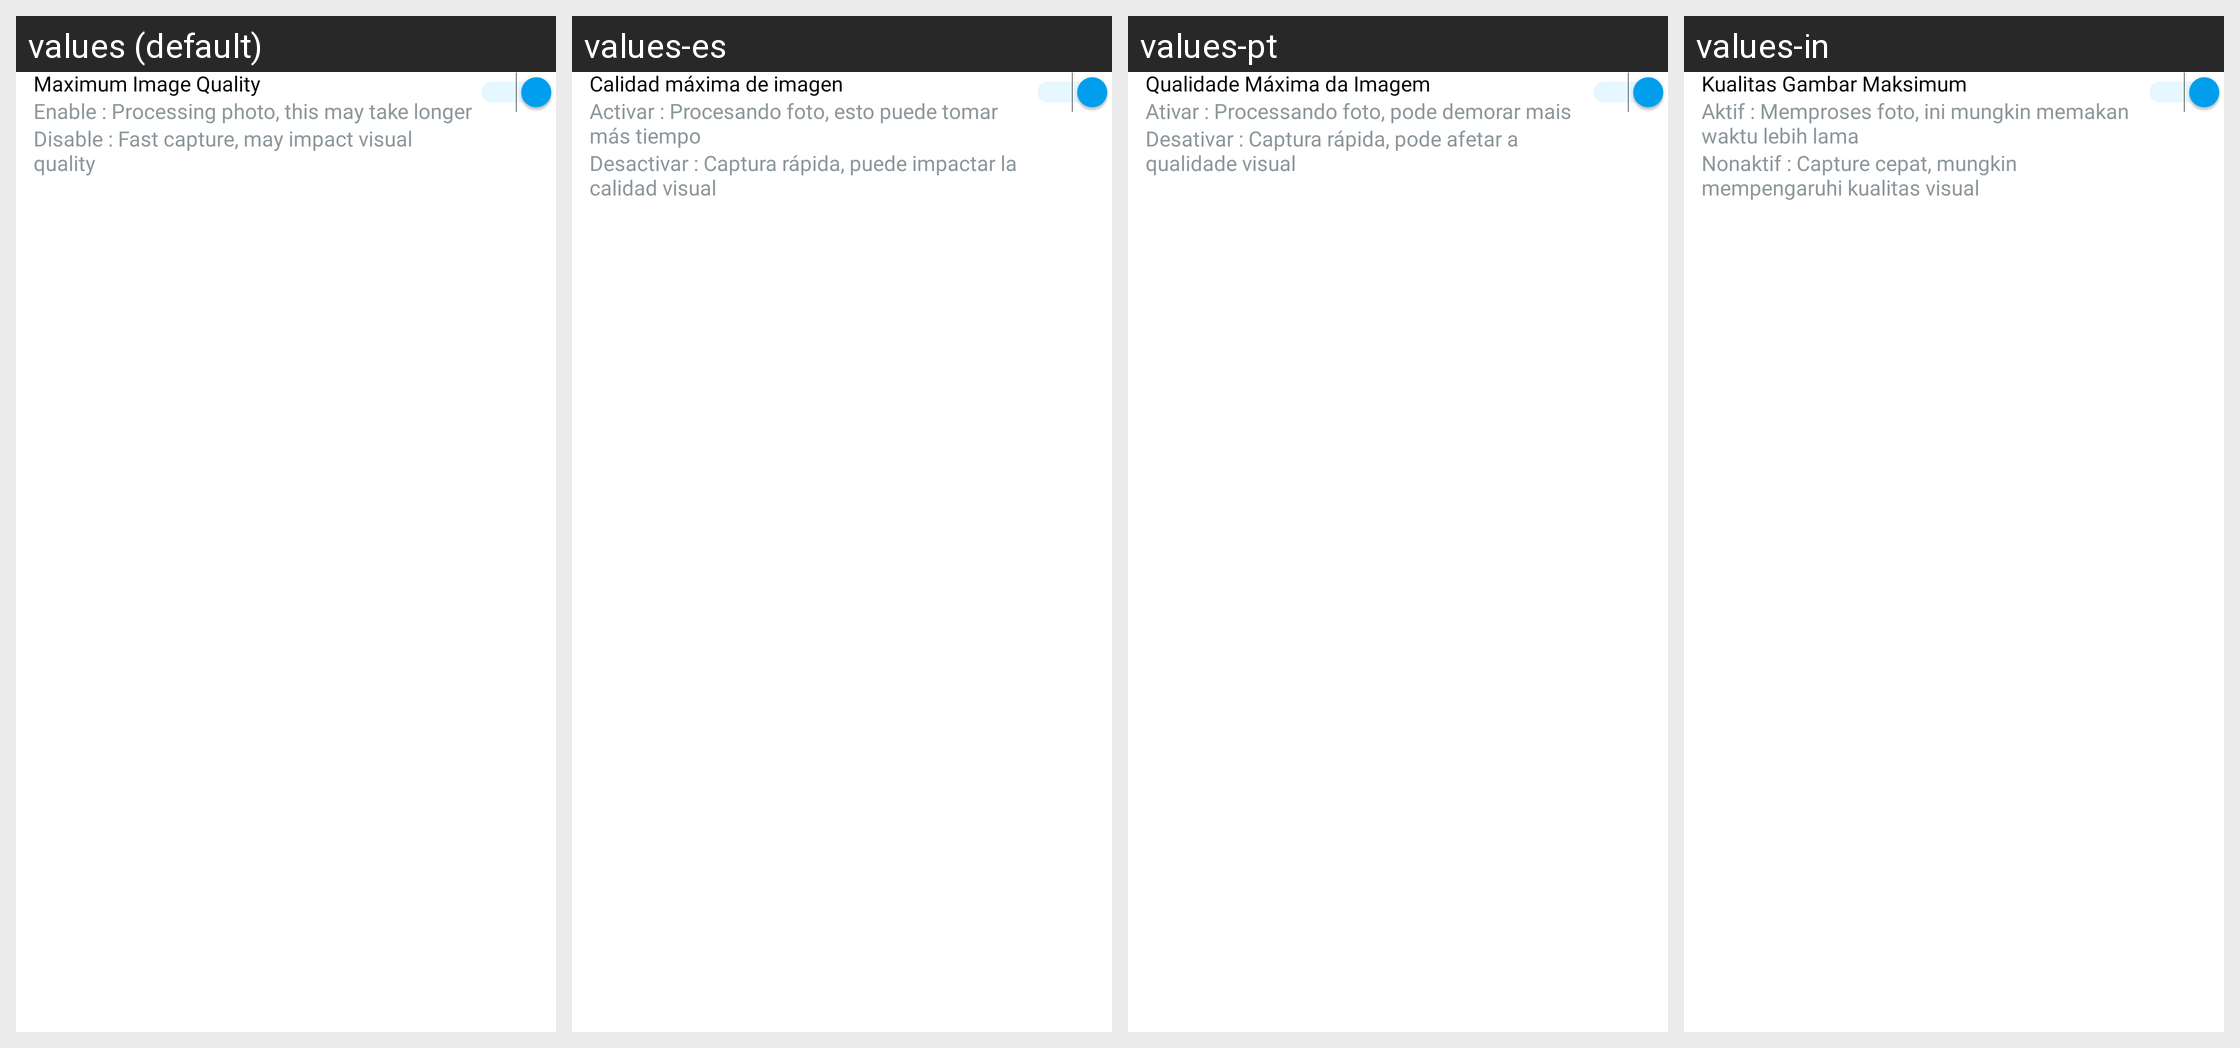

For this localized Android screen grid, give each drawn string resource with its value in every locale shown.
Android screen res/layout/dialog_imagequality.xml rendered under 4 locales, left to right: values (default), values-es, values-pt, values-in. Device: Nexus 5 (rendered at 1080×1920; each locale shown at half size, 540×960, under a caption strip naming it); theme Theme.GPS.
Other locales in the repository, not shown: values-fr, values-hi, values-ko, values-ru, values-th, values-vi.
Strings drawn on this screen, with the default value and each locale's value (text and hints the layout hard-codes, and strings that could not be matched under every locale, appear in the picture but are not listed):

maximumimagequality
  values: Maximum Image Quality
  values-es: Calidad máxima de imagen
  values-pt: Qualidade Máxima da Imagem
  values-in: Kualitas Gambar Maksimum

maximumimagequality_enable
  values: Enable : Processing photo, this may take longer
  values-es: Activar : Procesando foto, esto puede tomar más tiempo
  values-pt: Ativar : Processando foto, pode demorar mais
  values-in: Aktif : Memproses foto, ini mungkin memakan waktu lebih lama

maximumimagequality_disable
  values: Disable : Fast capture, may impact visual quality
  values-es: Desactivar : Captura rápida, puede impactar la calidad visual
  values-pt: Desativar : Captura rápida, pode afetar a qualidade visual
  values-in: Nonaktif : Capture cepat, mungkin mempengaruhi kualitas visual
